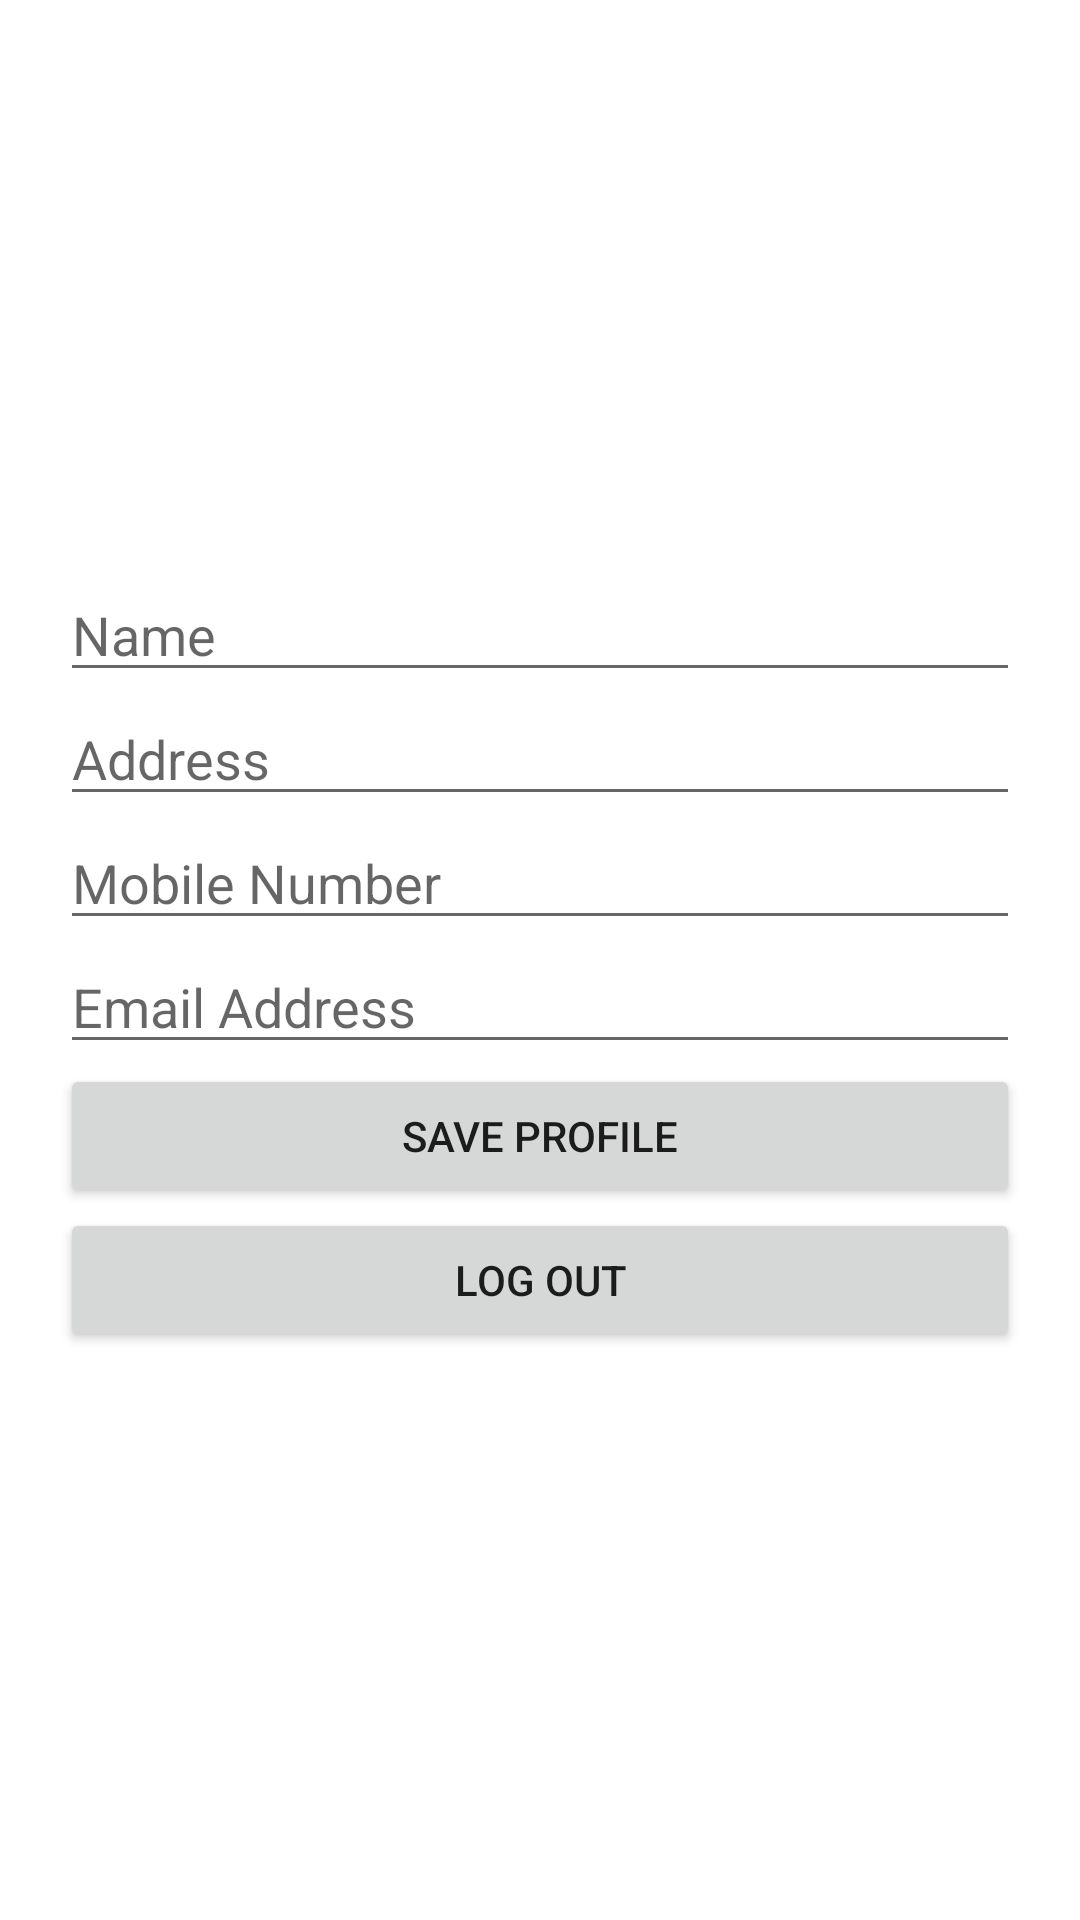

Produce the Android XML layout that renders to this screen, including the resource entries it uses.
<!-- AndroidManifest.xml: application theme Theme.Freelancer -->
<!-- res/layout/activity_profile.xml -->
<?xml version="1.0" encoding="utf-8"?>
<androidx.constraintlayout.widget.ConstraintLayout xmlns:android="http://schemas.android.com/apk/res/android"
    xmlns:app="http://schemas.android.com/apk/res-auto"
    xmlns:tools="http://schemas.android.com/tools"
    android:layout_width="match_parent"
    android:layout_height="match_parent"
    tools:context=".Profile">

    <LinearLayout xmlns:android="http://schemas.android.com/apk/res/android"
        android:layout_width="match_parent"
        android:layout_height="match_parent"
        android:orientation="vertical"
        android:gravity="center"
        android:layout_margin="20dp">

        <EditText
            android:id="@+id/edit_name"
            android:layout_width="match_parent"
            android:layout_height="wrap_content"
            android:hint="Name" />

        <EditText
            android:id="@+id/edit_address"
            android:layout_width="match_parent"
            android:layout_height="wrap_content"
            android:hint="Address" />

        <EditText
            android:id="@+id/edit_mobile_number"
            android:layout_width="match_parent"
            android:layout_height="wrap_content"
            android:hint="Mobile Number" />

        <EditText
            android:id="@+id/edit_email"
            android:layout_width="match_parent"
            android:layout_height="wrap_content"
            android:hint="Email Address" />

        

        <Button
            android:id="@+id/btn_save_profile"
            android:layout_width="match_parent"
            android:layout_height="wrap_content"
            android:text="Save Profile" />

        <Button
            android:id="@+id/btn_logout"
            android:layout_width="match_parent"
            android:layout_height="wrap_content"
            android:text="Log Out" />

    </LinearLayout>


</androidx.constraintlayout.widget.ConstraintLayout>
<!-- resources referenced by this layout -->
<resources>
  <style name="Theme.Freelancer" parent="Theme.MaterialComponents.Light.NoActionBar">
          
          <item name="colorPrimary">@color/purple_500</item>
          <item name="colorPrimaryVariant">@color/purple_700</item>
          <item name="colorOnPrimary">@color/white</item>
          
          <item name="colorSecondary">@color/teal_200</item>
          <item name="colorSecondaryVariant">@color/teal_700</item>
          <item name="colorOnSecondary">@color/black</item>
          
          <item name="android:statusBarColor">@color/g_black</item>
          
      </style>
  <color name="purple_500">#FF6200EE</color>
  <color name="purple_700">#FF3700B3</color>
  <color name="white">#FFFFFFFF</color>
  <color name="teal_200">#FF03DAC5</color>
  <color name="teal_700">#FF018786</color>
  <color name="black">#FF000000</color>
  <color name="g_black">#1B1A1A</color>
</resources>
